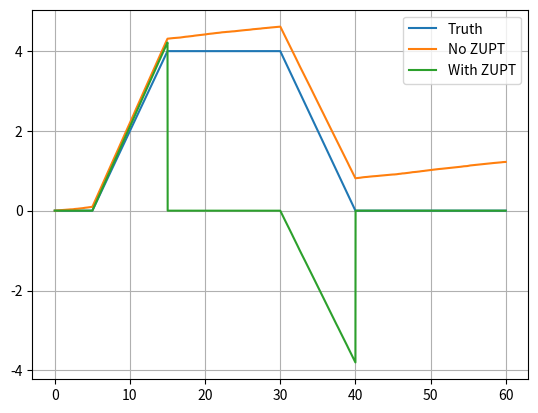

The matplotlib source for this figure:
import numpy as np
import matplotlib.pyplot as plt
rng=np.random.default_rng(24); dt=.01; t=np.arange(0,60,dt); true_a=np.zeros_like(t); true_a[(t>5)&(t<15)]=.4; true_a[(t>30)&(t<40)]=-.4; true_v=np.cumsum(true_a)*dt; imu=true_a+.02+rng.normal(0,.03,len(t)); v=0.; nozupt=[]; zupt=[]; vz=0.
for k,time in enumerate(t):
 v+=imu[k]*dt; nozupt.append(v); vz+=imu[k]*dt
 stationary=(time<5) or (15<time<30) or (time>40)
 if stationary: vz=0.
 zupt.append(vz)
plt.plot(t,true_v,label='Truth'); plt.plot(t,nozupt,label='No ZUPT'); plt.plot(t,zupt,label='With ZUPT'); plt.grid(); plt.legend(); plt.show()
